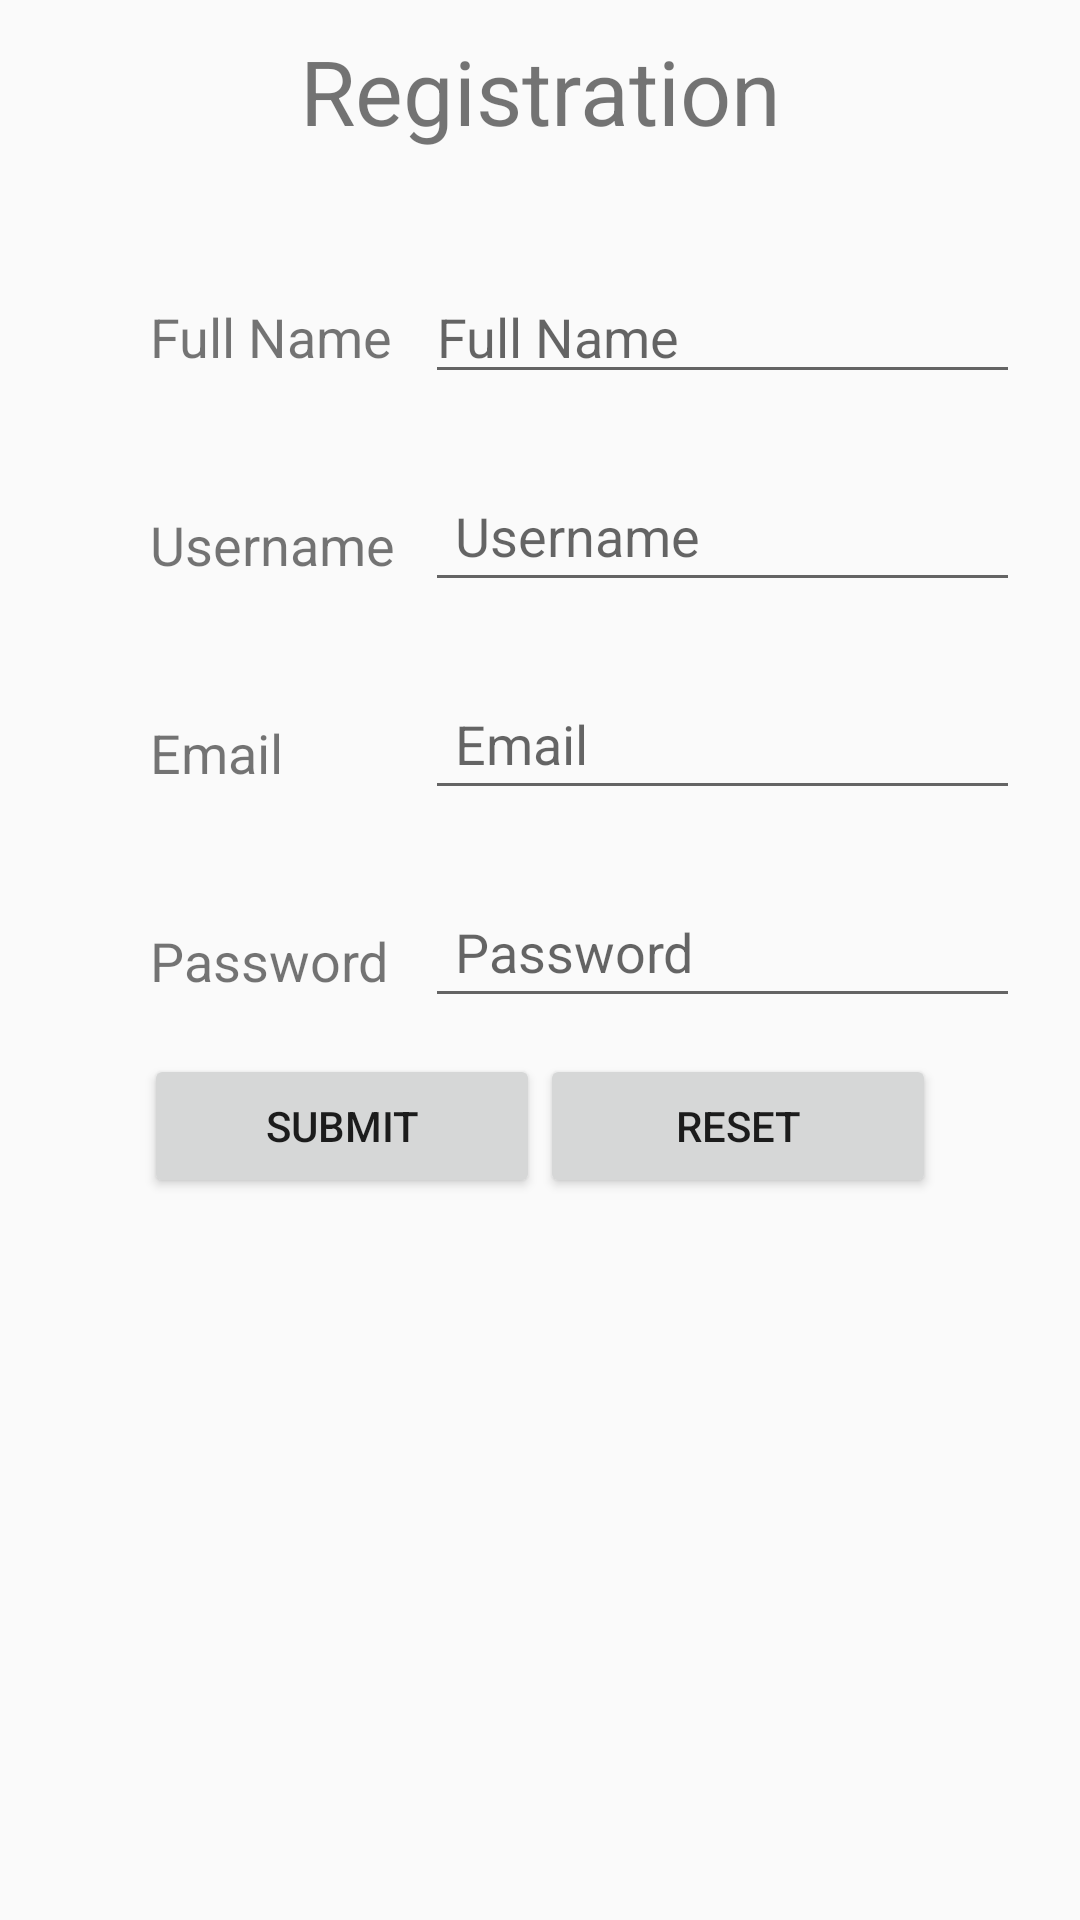

Android layout source for this screen:
<!-- AndroidManifest.xml: application theme AppTheme -->
<!-- res/layout/activity_registration.xml -->
<?xml version="1.0" encoding="utf-8"?>
<android.support.constraint.ConstraintLayout xmlns:android="http://schemas.android.com/apk/res/android"
    xmlns:app="http://schemas.android.com/apk/res-auto"
    xmlns:tools="http://schemas.android.com/tools"
    android:layout_width="match_parent"
    android:layout_height="match_parent"
    tools:context=".RegistrationActivity"
    tools:layout_editor_absoluteY="81dp">

    <TextView
        android:id="@+id/textView"
        android:layout_width="0dp"
        android:layout_height="wrap_content"
        android:layout_marginBottom="261dp"
        android:layout_marginTop="10dp"
        android:gravity="center"
        android:text="@string/Registration"
        android:textSize="30dp"
        app:layout_constraintBottom_toTopOf="@+id/linearLayout3"
        app:layout_constraintEnd_toEndOf="parent"
        app:layout_constraintStart_toStartOf="parent"
        app:layout_constraintTop_toTopOf="parent" />

    <LinearLayout
        android:id="@+id/linearLayout2"
        android:layout_width="0dp"
        android:layout_height="wrap_content"
        android:layout_margin="20dp"
        android:layout_marginEnd="20dp"
        android:layout_marginStart="20dp"
        android:orientation="horizontal"
        app:layout_constraintEnd_toEndOf="parent"
        app:layout_constraintStart_toStartOf="parent"
        app:layout_constraintTop_toTopOf="@+id/textView">

        <LinearLayout
            android:layout_width="wrap_content"
            android:layout_height="wrap_content"
            android:layout_marginTop="60dp"
            android:gravity="left"
            android:orientation="vertical">

            <TextView
                android:layout_width="wrap_content"
                android:layout_height="wrap_content"
                android:layout_marginStart="20dp"
                android:padding="10dp"
                android:text="@string/fullname"
                android:textSize="18sp" />

            <TextView
                android:id="@+id/Username"
                android:layout_width="wrap_content"
                android:layout_height="wrap_content"
                android:layout_marginStart="20dp"
                android:layout_marginTop="25sp"
                android:padding="10dp"
                android:text="@string/username"
                android:textSize="18sp" />

            <TextView
                android:id="@+id/Email"
                android:layout_width="wrap_content"
                android:layout_height="wrap_content"
                android:layout_marginStart="20dp"
                android:layout_marginTop="25sp"
                android:padding="10dp"
                android:text="@string/email"
                android:textSize="18sp" />

            <TextView
                android:id="@+id/Password"
                android:layout_width="wrap_content"
                android:layout_height="wrap_content"
                android:layout_marginStart="20dp"
                android:layout_marginTop="25sp"
                android:padding="10sp"
                android:text="@string/password"
                android:textSize="18sp" />


        </LinearLayout>

        <LinearLayout
            android:layout_width="match_parent"
            android:layout_height="wrap_content"
            android:layout_marginTop="60dp"
            android:orientation="vertical">

            <EditText
                android:id="@+id/fullname_input"
                android:layout_width="match_parent"
                android:layout_height="wrap_content"
                android:hint="@string/fullname"
                android:inputType="textPersonName" />

            <EditText
                android:id="@+id/username_input"
                android:layout_width="match_parent"
                android:layout_height="wrap_content"
                android:layout_marginTop="25dp"
                android:hint="@string/username"
                android:inputType="textPersonName"
                android:padding="10dp" />

            <EditText
                android:id="@+id/email_input"
                android:layout_width="match_parent"
                android:layout_height="wrap_content"
                android:layout_marginTop="25dp"
                android:hint="@string/email"
                android:inputType="textEmailAddress"
                android:padding="10dp" />

            <EditText
                android:id="@+id/password_input"
                android:layout_width="match_parent"
                android:layout_height="wrap_content"
                android:layout_marginTop="25dp"
                android:hint="@string/password"
                android:inputType="textPassword"
                android:padding="10dp" />


        </LinearLayout>

    </LinearLayout>

    <LinearLayout
        android:id="@+id/linearLayout3"
        android:layout_width="0dp"
        android:layout_height="0dp"
        android:layout_marginBottom="8dp"
        android:layout_marginEnd="8dp"
        android:layout_marginStart="8dp"
        android:orientation="horizontal"
        android:padding="40dp"
        app:layout_constraintBottom_toBottomOf="parent"
        app:layout_constraintEnd_toEndOf="parent"
        app:layout_constraintStart_toStartOf="parent"
        app:layout_constraintTop_toBottomOf="@+id/textView">

        <Button
            android:id="@+id/Submit"
            android:layout_width="wrap_content"
            android:layout_height="wrap_content"
            android:layout_weight="50"
            android:text="@string/Submit" />

        <Button
            android:id="@+id/Reset"
            android:layout_width="wrap_content"
            android:layout_height="wrap_content"
            android:layout_weight="50"
            android:text="@string/Reset" />
    </LinearLayout>

</android.support.constraint.ConstraintLayout>
<!-- resources referenced by this layout -->
<resources>
  <string name="Registration">Registration</string>
  <string name="Reset">Reset</string>
  <string name="Submit">Submit</string>
  <string name="email">Email</string>
  <string name="fullname">Full Name</string>
  <string name="password">Password</string>
  <string name="username">Username</string>
  <style name="AppTheme" parent="Theme.AppCompat.Light.DarkActionBar">
          
          <item name="colorPrimary">@color/colorPrimary</item>
          <item name="colorPrimaryDark">@color/colorPrimaryDark</item>
          <item name="colorAccent">@color/colorAccent</item>
      </style>
  <!-- not gathered from this repository: default colours our renderer supplied (Android Studio template values) -->
  <color name="colorPrimary">#FF6200EE</color>
  <color name="colorPrimaryDark">#FF3700B3</color>
  <color name="colorAccent">#FF03DAC5</color>
</resources>
